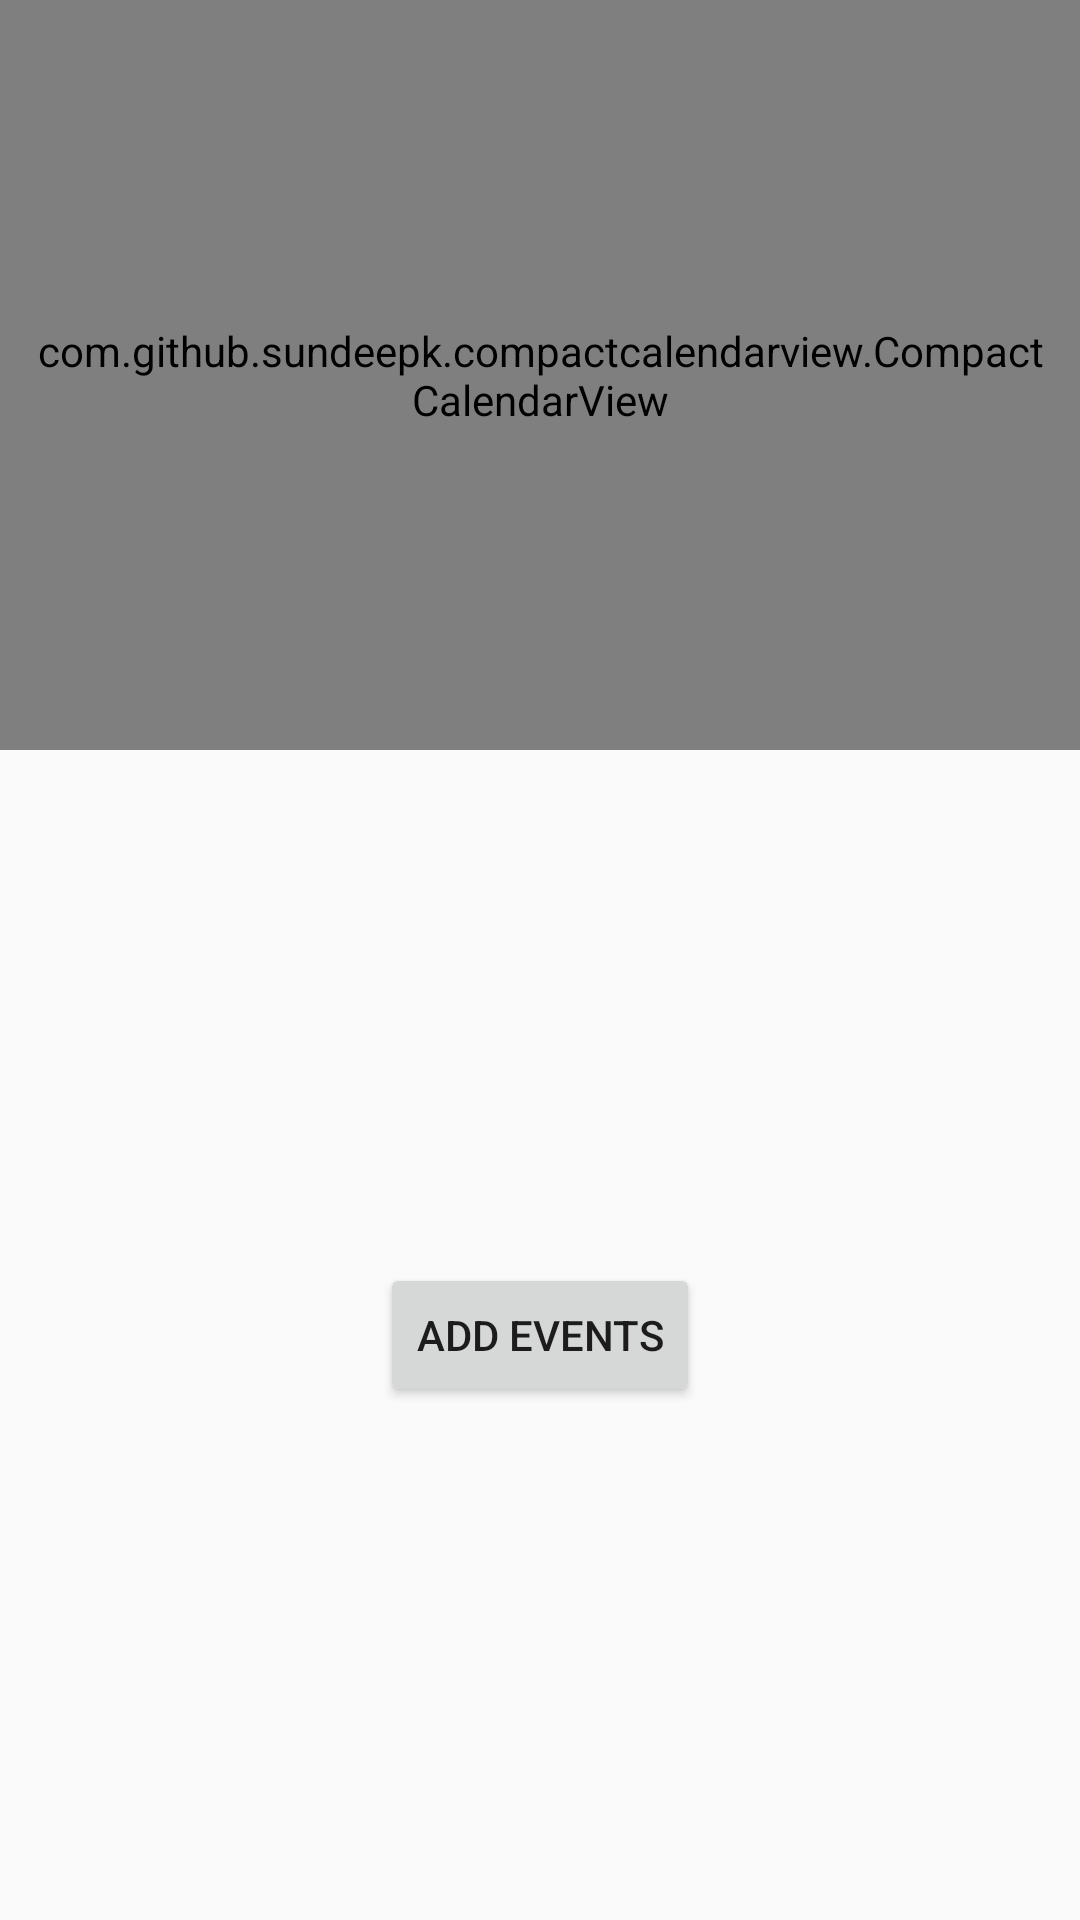

Layout XML and referenced resources for this Android screen:
<!-- AndroidManifest.xml: application theme AppTheme -->
<!-- res/layout/calendar_tab.xml -->
<?xml version="1.0" encoding="utf-8"?>
<androidx.constraintlayout.widget.ConstraintLayout xmlns:android="http://schemas.android.com/apk/res/android"
    xmlns:app="http://schemas.android.com/apk/res-auto"
    xmlns:tools="http://schemas.android.com/tools"
    android:layout_width="match_parent"
    android:layout_height="match_parent"
    tools:context=".CalendarTab">

    <com.github.sundeepk.compactcalendarview.CompactCalendarView
        android:id="@+id/compactcalendar_view"
        android:layout_width="fill_parent"
        android:paddingRight="10dp"
        android:paddingLeft="10dp"
        android:layout_height="250dp"
        app:compactCalendarTargetHeight="250dp"
        app:compactCalendarTextSize="12sp"
        app:compactCalendarBackgroundColor="#ffe95451"
        app:compactCalendarTextColor="#fff"
        app:compactCalendarCurrentSelectedDayBackgroundColor="#E57373"
        app:compactCalendarCurrentDayBackgroundColor="#B71C1C"
        app:compactCalendarMultiEventIndicatorColor="#fff"
        tools:ignore="MissingConstraints" />

    <Button
        android:id="@+id/btn_event"
        android:layout_width="wrap_content"
        android:layout_height="wrap_content"
        android:text="@string/add_events"
        app:layout_constraintBottom_toBottomOf="parent"
        app:layout_constraintEnd_toEndOf="parent"
        app:layout_constraintStart_toStartOf="parent"
        app:layout_constraintTop_toBottomOf="@+id/compactcalendar_view" />
</androidx.constraintlayout.widget.ConstraintLayout>
<!-- resources referenced by this layout -->
<resources>
  <string name="add_events">Add Events</string>
  <style name="AppTheme" parent="Theme.AppCompat.Light.DarkActionBar">
          
          <item name="colorPrimary">@color/main_theme_color</item>
          <item name="colorPrimaryDark">@color/colorPrimaryDark</item>
          <item name="colorAccent">@color/colorAccent</item>
  
      </style>
  <color name="main_theme_color">#385383</color>
  <color name="colorPrimaryDark">#385383</color>
  <color name="colorAccent">#73ACA9</color>
</resources>
